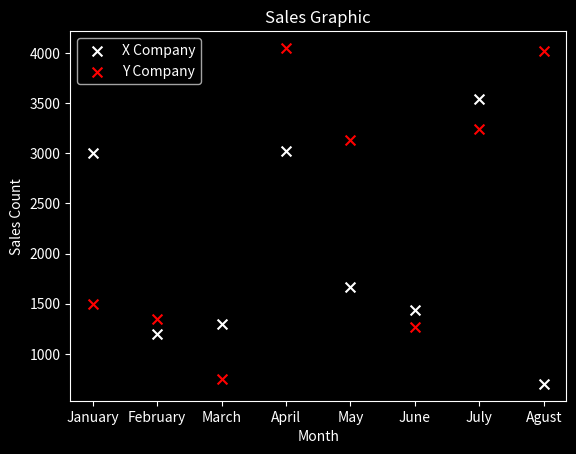

The script that saved this image:
import matplotlib.pyplot as plt

Month = ["January" , "February" , "March" , "April" , "May" , "June" , "July" , "Agust"]
salesCount = [3000 , 1200 , 1300 , 3020 , 1670 , 1435 , 3542 , 700]
salesCount2 = [1500 , 1350 , 750 , 4050 , 3129 , 1265 , 3246 , 4024]

plt.style.use("dark_background") # Black Backgorund Style

plt.xlabel("Month")
plt.ylabel("Sales Count")

plt.title("Sales Graphic")

plt.scatter(Month , salesCount , color = "white" , marker = "x" , s = 50 , label = "X Company") 
plt.scatter(Month , salesCount2 , color = "red" , marker = "x" , s = 50 , label = "Y Company")

plt.legend()
plt.show()
